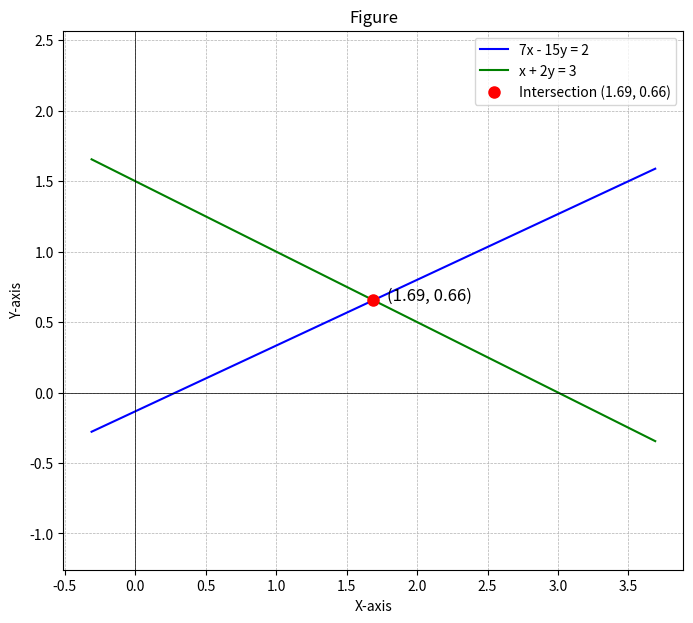

Python code for this plot:
import numpy as np
import matplotlib.pyplot as plt

# --- 1. Solve the system using NumPy ---

# Define the coefficient matrix A and the constant vector b
# 7x - 15y = 2
# 1x +  2y = 3
A = np.array([[7, -15], 
              [1,  2]])
b = np.array([2, 3])

# Solve the system Ax = b for x
solution = np.linalg.solve(A, b)
x_intersect, y_intersect = solution[0], solution[1]

print(f"Solution from Native Python: x = {x_intersect}, y = {y_intersect}")

# --- 2. Plot the graph ---

# Generate a range of x values around the intersection point
x_vals = np.linspace(x_intersect - 2, x_intersect + 2, 400)

# Calculate y values for each equation
# Eq1: 7x - 15y = 2  => y = (7x - 2) / 15
y1_vals = (7 * x_vals - 2) / 15
# Eq2: x + 2y = 3   => y = (3 - x) / 2
y2_vals = (3 - x_vals) / 2

# Create the plot
plt.figure(figsize=(8, 7))
plt.plot(x_vals, y1_vals, label='7x - 15y = 2', color='blue')
plt.plot(x_vals, y2_vals, label='x + 2y = 3', color='green')

# Mark and label the intersection point
plt.plot(x_intersect, y_intersect, 'ro', markersize=8, label=f'Intersection ({x_intersect:.2f}, {y_intersect:.2f})')
plt.text(x_intersect + 0.1, y_intersect, f'({x_intersect:.2f}, {y_intersect:.2f})', fontsize=12)

# Style the plot
plt.title('Figure')
plt.xlabel('X-axis')
plt.ylabel('Y-axis')
plt.axhline(0, color='black', linewidth=0.5)
plt.axvline(0, color='black', linewidth=0.5)
plt.grid(True, which='both', linestyle='--', linewidth=0.5)
plt.legend()
plt.axis('equal')
plt.show()
